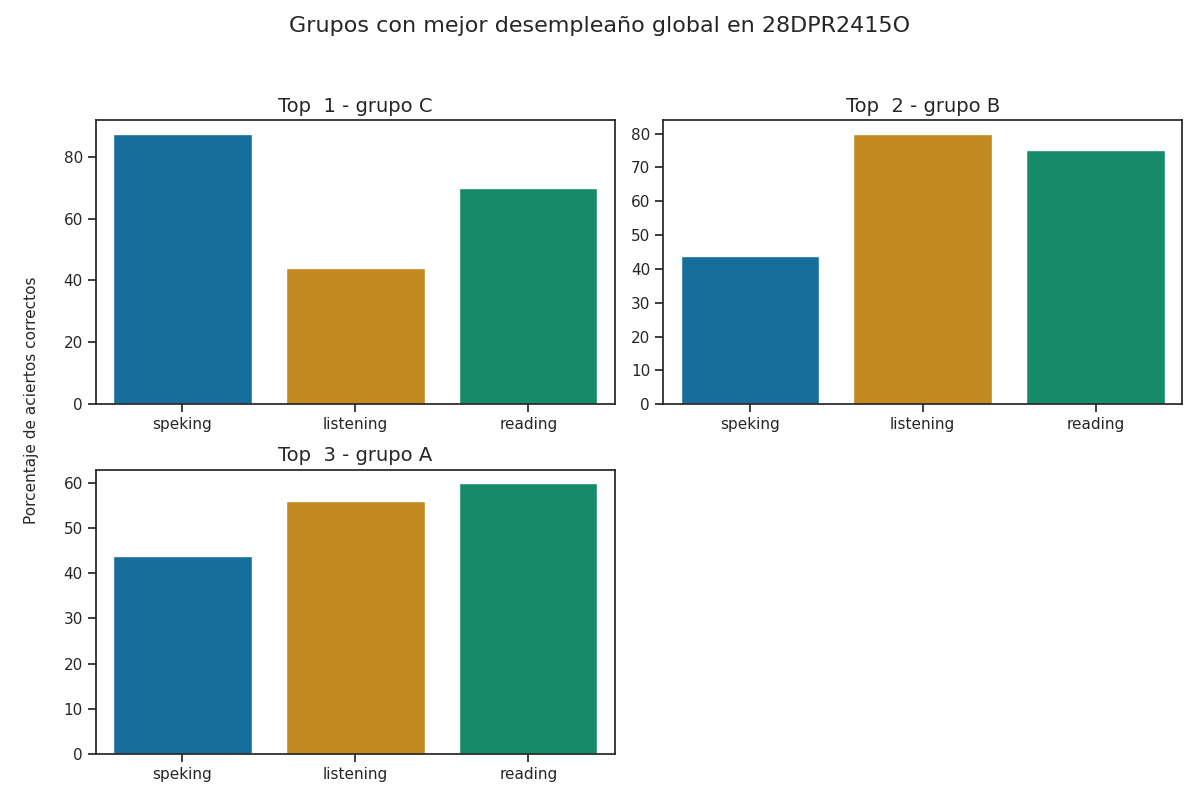

Values plotted in this chart, from the file beside it:
Top, Grupo, Porcentaje de aciertos correctos, Porcentaje de aciertos correctos para la…, Porcentaje de aciertos correctos para la…, Porcentaje de aciertos correctos para la…, Porcentaje de aciertos correctos para la…, Porcentaje de aciertos correctos para la…, Calificación promedio en los exámenes pa…, Calificación promedio en los exámenes pa…, Calificación promedio en los exámenes pa…, Calificación promedio en los exámenes pa…, Calificación promedio en los exámenes pa…, Promedio de aciertos en los exámenes par…, Promedio de aciertos en los exámenes par…, Promedio de aciertos en los exámenes par…, Promedio de aciertos en los exámenes par…, Promedio de aciertos en los exámenes par…
1, C, 67.17, 44.0, 70.0, 75.0, 100.0, 87.5, A1, A1 +, A2, A2, A2, 11, 28, 6, 8, 6
2, B, 66.25, 80.0, 75.0, 37.5, 50.0, 43.75, A2, A1 +, A1, A1, A1, 20, 30, 3, 4, 4
3, A, 53.25, 56, 60.0, 50.0, 37.5, 43.75, A1 +, A1, A1, A1, A1, 14, 24, 4, 3, 4
